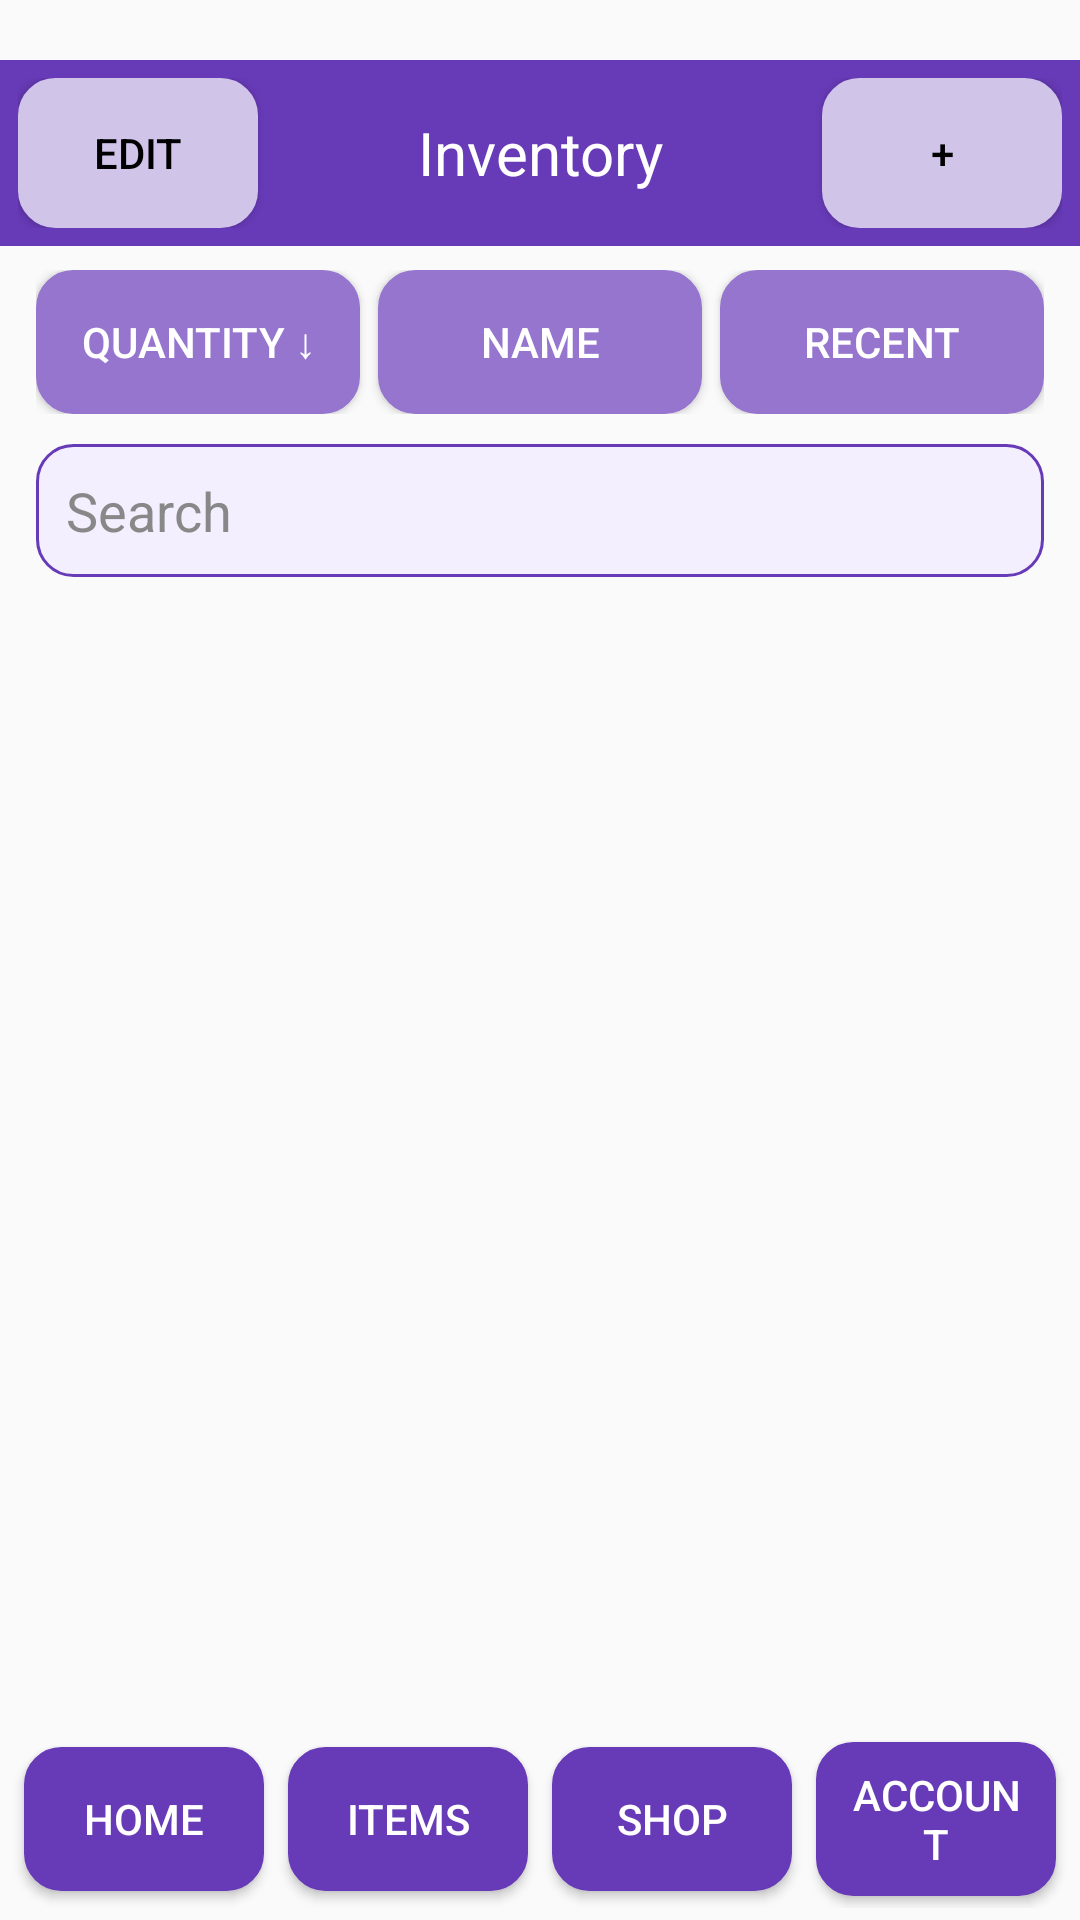

Layout XML and referenced resources for this Android screen:
<!-- AndroidManifest.xml: application theme Theme.SimplifyInventory -->
<!-- res/layout/activity_inventory.xml -->
<?xml version="1.0" encoding="utf-8"?>
<LinearLayout xmlns:android="http://schemas.android.com/apk/res/android"
    xmlns:app="http://schemas.android.com/apk/res-auto"
    android:orientation="vertical"
    android:layout_width="match_parent"
    android:layout_height="match_parent">

    <LinearLayout
        android:layout_width="match_parent"
        android:layout_height="wrap_content"
        android:orientation="horizontal"
        android:layout_marginTop="20dp"
        android:padding="6dp"
        android:background="@color/purple_dark"
        android:gravity="center_vertical">

        <Button
            android:id="@+id/buttonEdit"
            android:layout_width="80dp"
            android:layout_height="50dp"
            android:textSize="14sp"
            android:text="Edit"
            android:background="@drawable/button_rounded"
            android:backgroundTint="@color/purple_light"
            android:textColor="#000000" />

        <TextView
            android:id="@+id/inventoryTitle"
            android:layout_width="0dp"
            android:layout_height="wrap_content"
            android:layout_weight="1"
            android:gravity="center"
            android:textAlignment="center"
            android:textSize="20sp"
            android:textColor="@color/white"
            android:text="Inventory" />

        <Button
            android:id="@+id/buttonAdd"
            android:layout_width="80dp"
            android:layout_height="50dp"
            android:textSize="14sp"
            android:onClick="addItem"
            android:text="+"
            android:background="@drawable/button_rounded"
            android:backgroundTint="@color/purple_light"
            android:textColor="#000000" />
    </LinearLayout>

    <LinearLayout
        android:layout_width="match_parent"
        android:layout_height="wrap_content"
        android:orientation="horizontal"
        android:layout_marginStart="12dp"
        android:layout_marginEnd="12dp"
        android:layout_marginTop="8dp"
        android:layout_marginBottom="6dp">

        <Button
            android:id="@+id/sort_quantity"
            android:layout_width="0dp"
            android:layout_height="wrap_content"
            android:layout_weight="1"
            android:layout_marginEnd="6dp"
            android:text="Quantity ↓"
            android:background="@drawable/button_rounded"
            android:backgroundTint="@color/purple_mid"
            android:textColor="@android:color/white" />

        <Button
            android:id="@+id/sort_name"
            android:layout_width="0dp"
            android:layout_height="wrap_content"
            android:layout_weight="1"
            android:layout_marginEnd="6dp"
            android:text="Name"
            android:background="@drawable/button_rounded"
            android:backgroundTint="@color/purple_mid"
            android:textColor="@android:color/white" />

        <Button
            android:id="@+id/sort_recent"
            android:layout_width="0dp"
            android:layout_height="wrap_content"
            android:layout_weight="1"
            android:text="Recent"
            android:background="@drawable/button_rounded"
            android:backgroundTint="@color/purple_mid"
            android:textColor="@android:color/white" />
    </LinearLayout>

    <EditText
        android:id="@+id/search_bar"
        android:layout_width="match_parent"
        android:layout_height="wrap_content"
        android:hint="Search"
        android:inputType="text"
        android:background="@drawable/search_bar_bg"
        android:textColor="#000000"
        android:textColorHint="#888888"
        android:padding="10dp"
        android:layout_marginStart="12dp"
        android:layout_marginEnd="12dp"
        android:layout_marginTop="4dp"
        android:layout_marginBottom="8dp" />

    <GridView
        android:id="@+id/InventoryGrid"
        android:layout_width="match_parent"
        android:layout_height="0dp"
        android:layout_weight="1"
        android:layout_marginStart="12dp"
        android:layout_marginEnd="12dp"
        android:layout_marginTop="4dp"
        android:layout_marginBottom="8dp"
        android:clickable="false"
        android:focusable="false"
        android:focusableInTouchMode="false"
        android:gravity="center"
        android:horizontalSpacing="10dp"
        android:numColumns="2"
        android:verticalSpacing="10dp" />

    <include
        android:id="@+id/bottom_nav"
        layout="@layout/bottom_nav" />

</LinearLayout>
<!-- res/layout/bottom_nav.xml (included above) -->
<?xml version="1.0" encoding="utf-8"?>
<LinearLayout xmlns:android="http://schemas.android.com/apk/res/android"
    android:layout_width="match_parent"
    android:layout_height="wrap_content"
    android:orientation="horizontal"
    android:gravity="center"
    android:padding="4dp">

    <Button
        android:id="@+id/nav_home"
        android:layout_width="0dp"
        android:layout_height="wrap_content"
        android:layout_weight="1"
        android:layout_margin="4dp"
        android:text="Home"
        android:background="@drawable/button_rounded"
        android:backgroundTint="@color/purple_dark"
        android:textColor="@android:color/white"/>

    <Button
        android:id="@+id/nav_inventory"
        android:layout_width="0dp"
        android:layout_height="wrap_content"
        android:layout_weight="1"
        android:layout_margin="4dp"
        android:text="Items"
        android:background="@drawable/button_rounded"
        android:backgroundTint="@color/purple_dark"
        android:textColor="@android:color/white"/>

    <Button
        android:id="@+id/nav_shop"
        android:layout_width="0dp"
        android:layout_height="wrap_content"
        android:layout_weight="1"
        android:layout_margin="4dp"
        android:text="Shop"
        android:background="@drawable/button_rounded"
        android:backgroundTint="@color/purple_dark"
        android:textColor="@android:color/white"/>

    <Button
        android:id="@+id/nav_settings"
        android:layout_width="0dp"
        android:layout_height="wrap_content"
        android:layout_weight="1"
        android:layout_margin="4dp"
        android:text="Account"
        android:background="@drawable/button_rounded"
        android:backgroundTint="@color/purple_dark"
        android:textColor="@android:color/white"/>

</LinearLayout>
<!-- resources referenced by this layout -->
<resources>
  <color name="purple_dark">#673AB7</color>
  <color name="purple_light">#D1C4E9</color>
  <color name="purple_mid">#9575CD</color>
  <color name="white">#FFFFFFFF</color>
  <!-- drawable button_rounded (drawable) -->
  <shape xmlns:android="http://schemas.android.com/apk/res/android">
      <solid android:color="@color/purple_dark"/>
      <corners android:radius="12dp"/>
      <stroke
          android:width="1dp"
          android:color="#5E35B1"/>
      <padding
          android:left="12dp"
          android:right="12dp"
          android:top="8dp"
          android:bottom="8dp"/>
  </shape>
  <!-- drawable search_bar_bg (drawable) -->
  <shape xmlns:android="http://schemas.android.com/apk/res/android">
      <solid android:color="@color/lavender_bg"/>
      <corners android:radius="12dp"/>
      <stroke
          android:width="1dp"
          android:color="@color/purple_dark"/>
      <padding
          android:left="12dp"
          android:right="12dp"
          android:top="8dp"
          android:bottom="8dp"/>
  </shape>
  <style name="Theme.SimplifyInventory" parent="android:Theme.Material.Light.NoActionBar" />
  <color name="lavender_bg">#F3EFFF</color>
</resources>
